Run: headless pygame with SDL's dummy video driver; simulated clock (each Clock.tick advances the game by its frame time, no real sleeping); random seed 0; keys injected as events and as key.get_pressed() state; no mouse input.
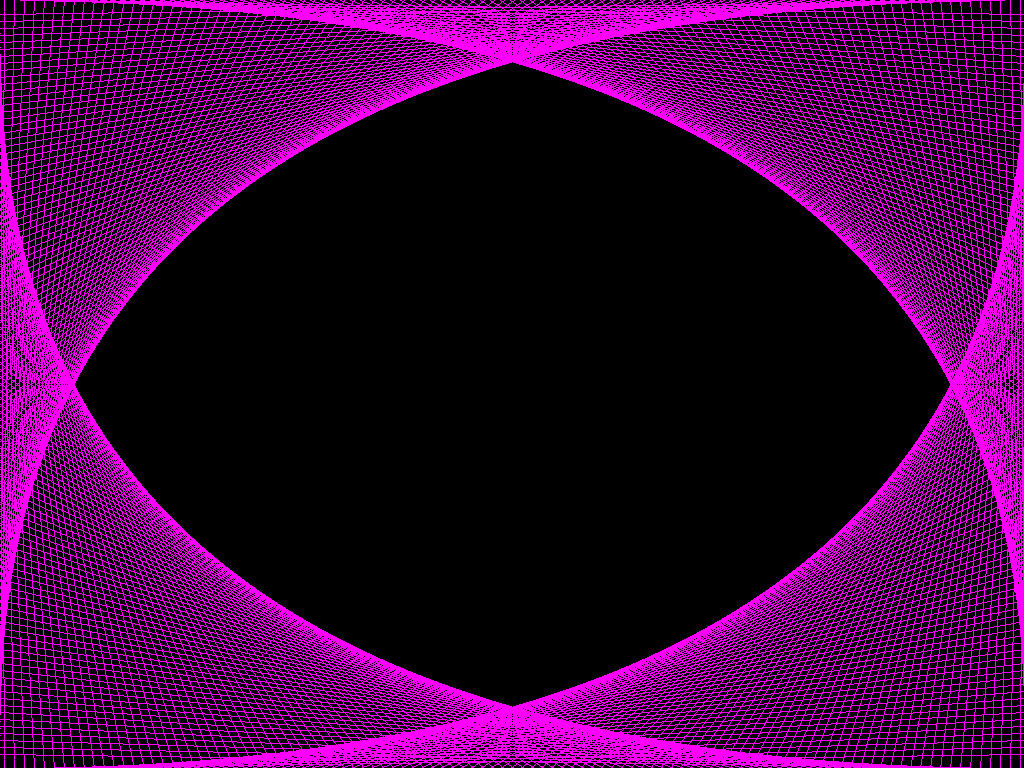
Frame 1 of 4 · flips 1–60 · no input
Frame 2 of 4 · flips 61–180 · tapped SPACE, RETURN · held RIGHT (→), D · screen unchanged from frame 1, image omitted
Frame 3 of 4 · flips 181–300 · held DOWN (↓), S · screen unchanged from frame 2, image omitted
Frame 4 of 4 · flips 301–420 · held LEFT (←), A, UP (↑), W · screen unchanged from frame 3, image omitted

The pygame program that drew these frames:

import pygame


if __name__ == '__main__':
    pygame.init()

    infoObject = pygame.display.Info()
    wight_screen = infoObject.current_w
    height_screen = infoObject.current_h
    size_screen = (wight_screen, height_screen)
    screen = pygame.display.set_mode(size_screen)

    running = True
    while running:
        for event in pygame.event.get():
            if event.type == pygame.QUIT:
                running = False

        step_wight = int(wight_screen / 100)
        step_height = int(height_screen / 100)
        i = 1
        for w in range(0, wight_screen + step_wight, step_wight):
            i += 1
            for h in range(0, height_screen + step_height, step_wight):
                pygame.draw.line(screen, (255, 0, 255), (wight_screen - (step_wight * i), 0), (0, step_height * i))
                break

        i = 1
        for w in range(0, wight_screen + 2 * step_wight, step_wight):
            i += 1
            for h in range(0, height_screen + 2 * step_height, step_wight):
                pygame.draw.line(screen, (255, 0, 255), (step_wight * i, 0), (wight_screen, step_height * i))
                break

        i = 1
        for w in range(0, wight_screen + step_wight, step_wight):
            i += 1
            for h in range(0, height_screen + step_height, step_wight):
                pygame.draw.line(screen, (255, 0, 255), (wight_screen - (step_wight * i), height_screen), (0, height_screen - step_height * i))
                break

        i = 1
        for w in range(0, wight_screen + 2 * step_wight, step_wight):
            i += 1
            for h in range(0, height_screen + 2 * step_height, step_wight):
                pygame.draw.line(screen, (255, 0, 255), (step_wight * i, height_screen), (wight_screen, height_screen - step_height * i))
                break

        pygame.display.flip()
    pygame.quit()
